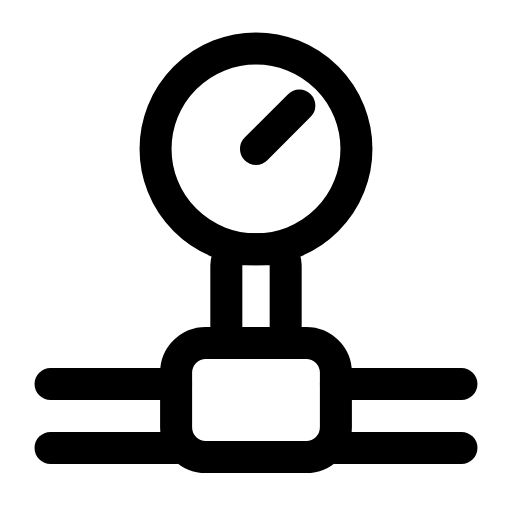
t = 0.00 s
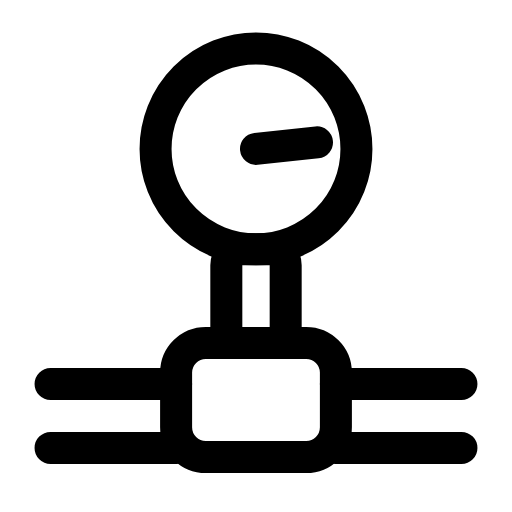
t = 0.29 s
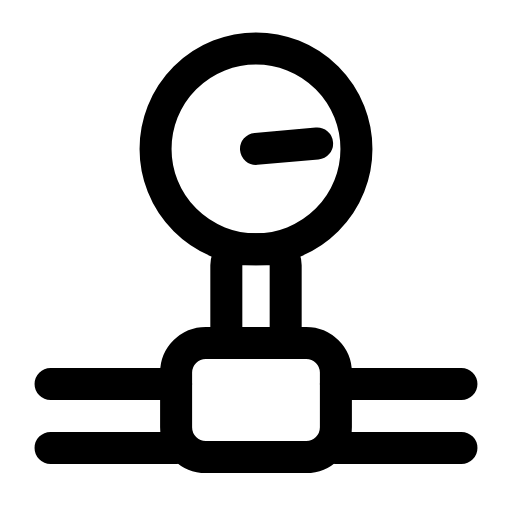
t = 0.58 s
t = 0.88 s: frame unchanged from t = 0.00 s, image omitted
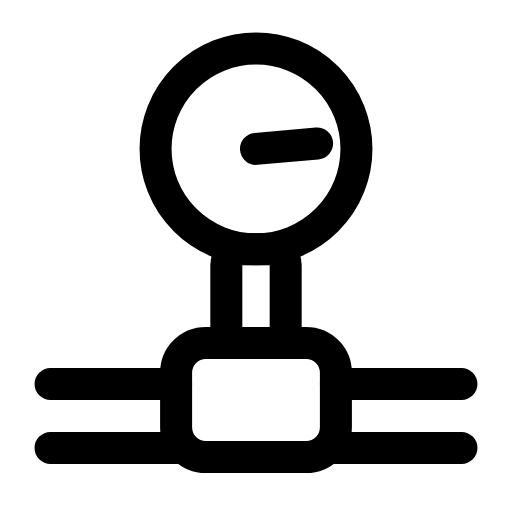
t = 1.19 s
t = 1.50 s: frame unchanged from t = 0.00 s, image omitted

The animated SVG that drew these frames (rendered in a browser with its animation timeline set to each time). Animation: 1 SMIL element (animateTransform=1); one cycle of 1.80 s, repeats indefinitely.

<svg xmlns="http://www.w3.org/2000/svg" width="24" height="24" viewBox="0 0 24 24" fill="none"><g transform="translate(-0.84 -0.832) scale(1.07)"><circle stroke="currentColor" stroke-width="1.402" stroke-linecap="round" stroke-linejoin="round" fill="none" cx="12" cy="7.3" r="4.4"></circle><line stroke="currentColor" stroke-width="1.402" stroke-linecap="round" stroke-linejoin="round" fill="none" x1="12" y1="7.3" x2="13.9" y2="5.4"><animateTransform attributeName="transform" type="rotate" values="0 12 7.3;0 12 7.3;40 12 7.3;40 12 7.3;0 12 7.3;0 12 7.3;40 12 7.3;40 12 7.3;0 12 7.3;0 12 7.3;0 12 7.3" keyTimes="0;0.099;0.225;0.324;0.45;0.6;0.684;0.75;0.834;0.9;1" dur="1.8s" repeatCount="indefinite" calcMode="spline" keySplines="0.16 1 0.3 1;0.16 1 0.3 1;0.16 1 0.3 1;0.16 1 0.3 1;0.16 1 0.3 1;0.16 1 0.3 1;0.16 1 0.3 1;0.16 1 0.3 1;0.16 1 0.3 1;0.16 1 0.3 1"/></line><rect stroke="currentColor" stroke-width="1.402" stroke-linecap="round" stroke-linejoin="round" fill="none" x="10.7" y="11.7" width="2.6" height="4.1" rx="0.7"></rect><rect stroke="currentColor" stroke-width="1.402" stroke-linecap="round" stroke-linejoin="round" fill="none" x="8.5" y="15.8" width="7" height="5" rx="1.3"></rect><path stroke="currentColor" stroke-width="1.402" stroke-linecap="round" stroke-linejoin="round" fill="none" d="M3 17.6L8.5 17.6M3 20.4L8.5 20.4M15.5 17.6L21 17.6M15.5 20.4L21 20.4"></path></g></svg>
